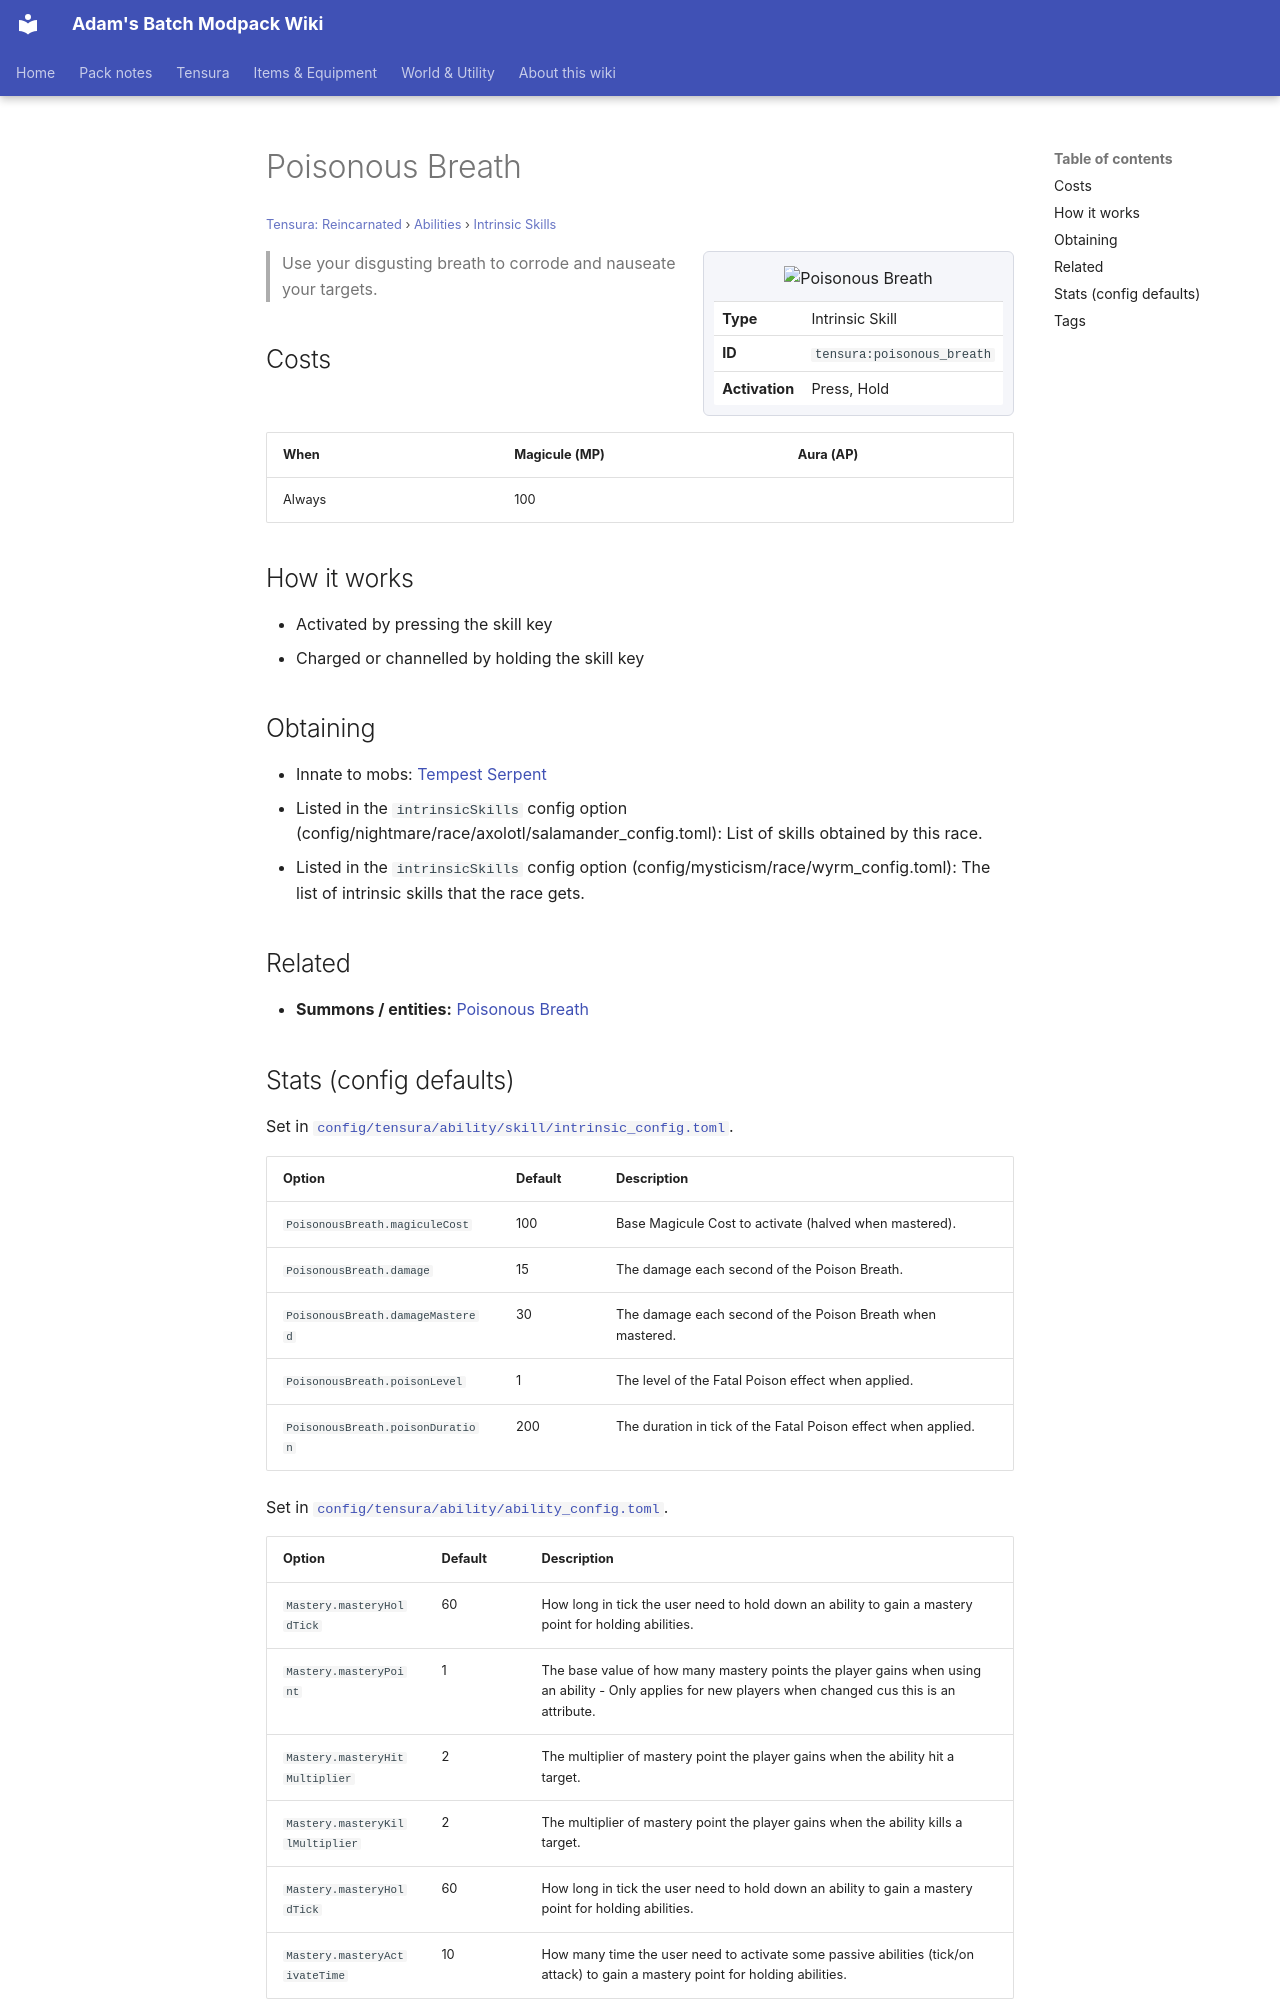

repository: Proteus-Nell/Adams-Batch-MC-Modpack-Wiki · page: tensura-reincarnated/abilities/intrinsic-skills/poisonous-breath/index.html · generator: mkdocs

# Poisonous Breath

<small>[Tensura: Reincarnated](../../index.md) &rsaquo; [Abilities](../index.md) &rsaquo; [Intrinsic Skills](index.md)</small>

<div class="infobox" markdown>

![Poisonous Breath](../../../assets/icons/tensura/skill/poisonous_breath.png)

| | |
|---|---|
| **Type** | Intrinsic Skill |
| **ID** | `tensura:poisonous_breath` |
| **Activation** | Press, Hold |

</div>

> Use your disgusting breath to corrode and nauseate your targets.

## Costs

| When | Magicule (MP) | Aura (AP) |
|---|---|---|
| Always | 100 |  |

## How it works

- Activated by pressing the skill key
- Charged or channelled by holding the skill key

## Obtaining

- Innate to mobs: [Tempest Serpent](../../mobs/tempest-serpent.md)
- Listed in the `intrinsicSkills` config option (config/nightmare/race/axolotl/salamander_config.toml): List of skills obtained by this race.
- Listed in the `intrinsicSkills` config option (config/mysticism/race/wyrm_config.toml): The list of intrinsic skills that the race gets.

## Related

- **Summons / entities:** [Poisonous Breath](poisonous-breath.md)
